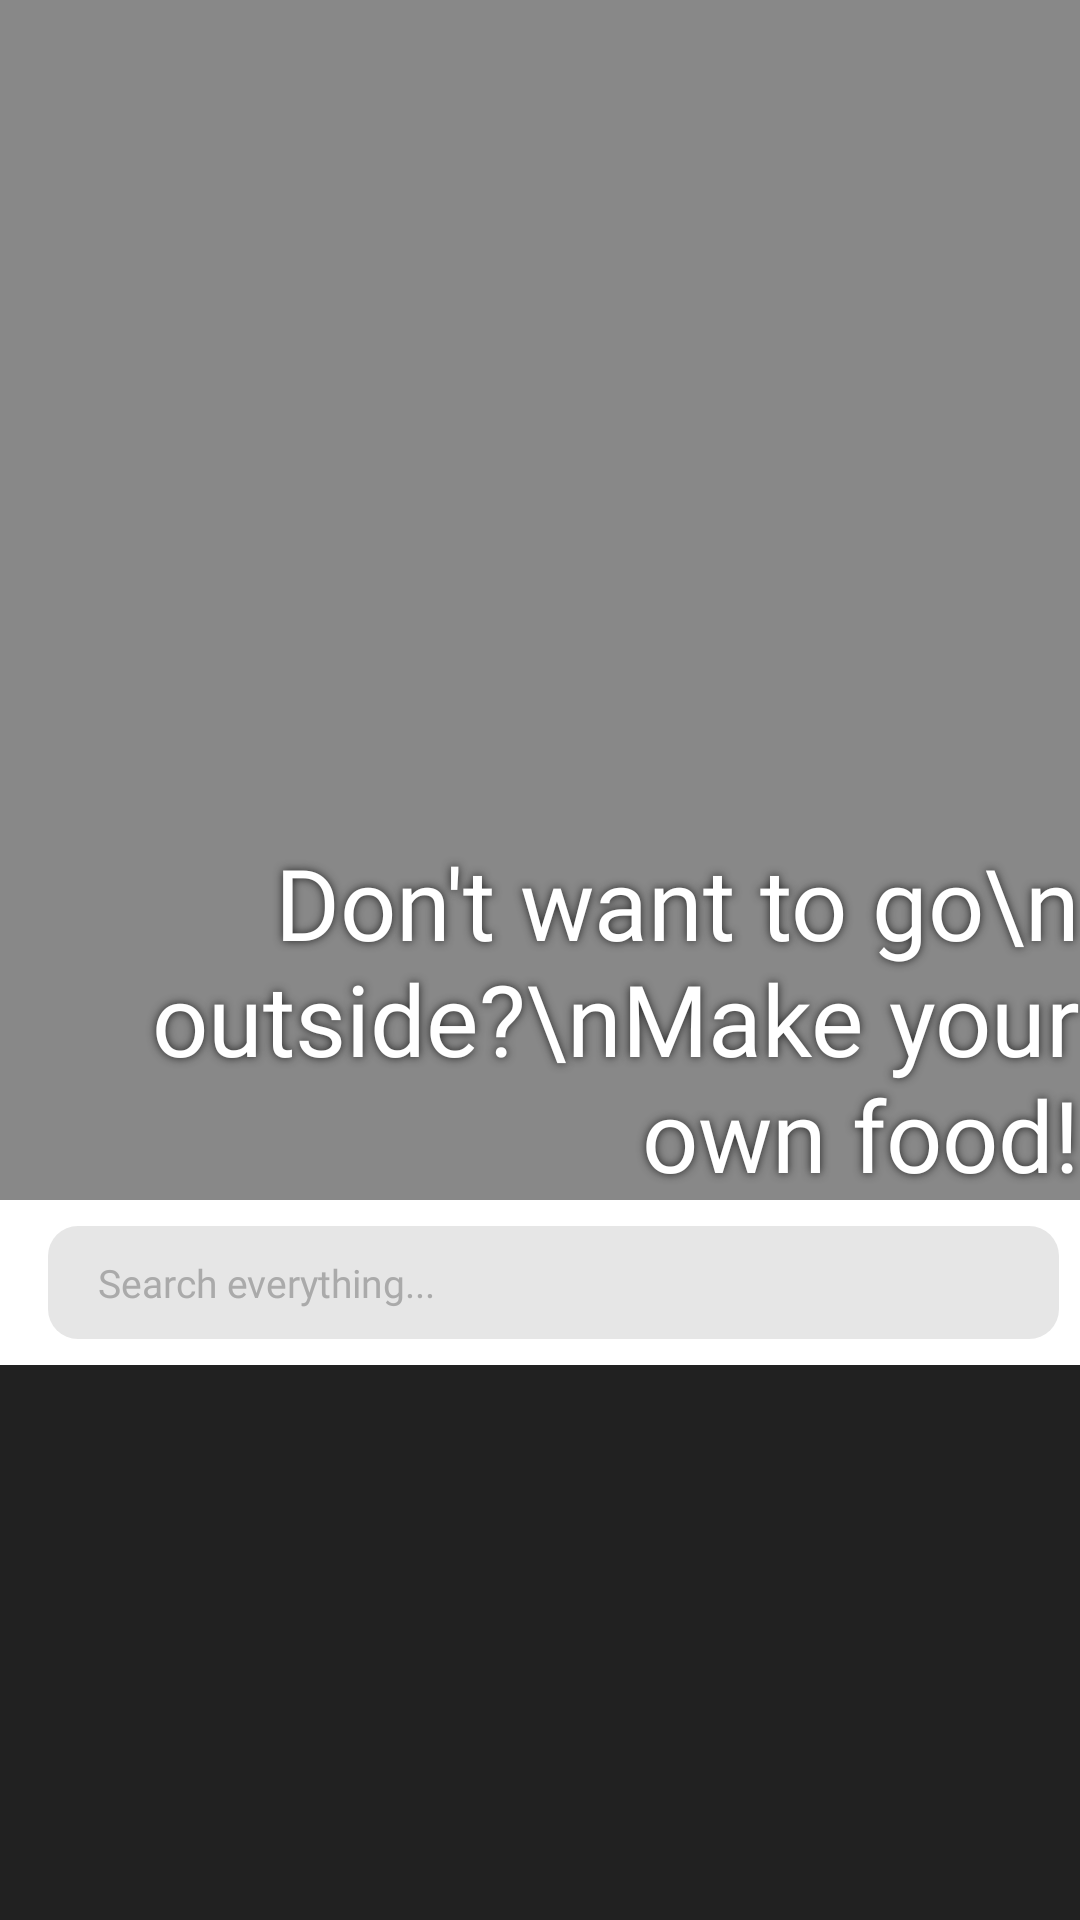

Android layout source for this screen:
<!-- AndroidManifest.xml: application theme Splash_theme -->
<!-- res/layout/recipe_feed.xml -->
<?xml version="1.0" encoding="utf-8"?>
<com.google.android.material.circularreveal.coordinatorlayout.CircularRevealCoordinatorLayout
    xmlns:android="http://schemas.android.com/apk/res/android"
    xmlns:tools="http://schemas.android.com/tools"
    xmlns:app="http://schemas.android.com/apk/res-auto"
    android:orientation="vertical"
    android:layout_width="match_parent"
    android:layout_height="match_parent">
    <com.google.android.material.appbar.AppBarLayout
        android:layout_width="match_parent"
        android:layout_height="wrap_content"
        android:fitsSystemWindows="true"
        android:background="@color/white">

        <com.google.android.material.appbar.CollapsingToolbarLayout
            android:id="@+id/collapse_toolbar"
            android:layout_width="match_parent"
            android:layout_height="400dp"
            android:fitsSystemWindows="true"
            app:layout_scrollFlags="scroll|exitUntilCollapsed">
            <RelativeLayout
                android:layout_width="match_parent"
                android:layout_height="wrap_content"
                android:background="@color/semi_transparent">
                <ImageView
                    android:layout_width="match_parent"
                    android:layout_height="match_parent"
                    android:src="@mipmap/recipe_background"
                    android:scaleType="centerCrop"/>
                <View
                    android:layout_width="match_parent"
                    android:layout_height="match_parent"
                    android:background="@color/semi_transparent"/>
                <TextView
                    android:fontFamily="@font/sulphur_point_bold"
                    android:layout_alignParentBottom="true"
                    android:layout_alignParentEnd="true"
                    android:layout_width="wrap_content"
                    android:layout_height="wrap_content"
                    android:textSize="33sp"
                    android:text="Don't want to go\n outside?\nMake your own food!"
                    android:gravity="end"
                    android:textColor="@android:color/white"
                    android:shadowRadius="7.0"
                    android:shadowColor="@color/colorPrimaryDark"/>
            </RelativeLayout>


        </com.google.android.material.appbar.CollapsingToolbarLayout>
        <androidx.appcompat.widget.Toolbar
            android:background="@android:color/white"
            android:id="@+id/toolbar"
            app:subtitle="Don't want to go outside for food? make  your own"
            android:layout_width="match_parent"
            android:layout_height="55dp"
            android:gravity="bottom"
            app:layout_collapseMode="pin">
            <TextView
                android:fontFamily="@font/sulphur_point_light"
                android:gravity="center_vertical"
                android:id="@+id/search"
                android:layout_width="match_parent"
                android:layout_height="wrap_content"
                android:layout_gravity="center"
                android:layout_margin="7sp"
                android:background="@drawable/search_text_background"
                android:drawableStart="@drawable/search_icon"
                android:drawableTint="@color/grey"
                android:padding="10sp"
                android:text="  Search everything..."
                android:textColor="@android:color/darker_gray"
                android:textSize="13sp"
                android:transitionName="search"
                app:layout_collapseMode="pin"
                tools:targetApi="m" />
        </androidx.appcompat.widget.Toolbar>
    </com.google.android.material.appbar.AppBarLayout>


    <FrameLayout
        app:layout_behavior="@string/appbar_scrolling_view_behavior"
        android:id="@+id/recipe_feed"
        android:layout_width="match_parent"
        android:layout_height="match_parent" />
</com.google.android.material.circularreveal.coordinatorlayout.CircularRevealCoordinatorLayout>
<!-- resources referenced by this layout -->
<resources>
  <color name="colorPrimaryDark">#212121</color>
  <color name="grey">#757575</color>
  <color name="semi_transparent">#45000000</color>
  <color name="white">#FFFFFF</color>
  <!-- drawable search_text_background (drawable) -->
  <?xml version="1.0" encoding="utf-8"?>
  <shape
      xmlns:android="http://schemas.android.com/apk/res/android"
      android:shape="rectangle">
      <solid android:color="@color/search_background" />
      <corners android:radius="10sp"/>
  </shape>
  <style name="Splash_theme" parent="Theme.AppCompat.Light.NoActionBar">
          <item name="android:windowBackground">@color/colorPrimaryDark</item>
      </style>
  <color name="search_background">#E6E6E6</color>
</resources>
